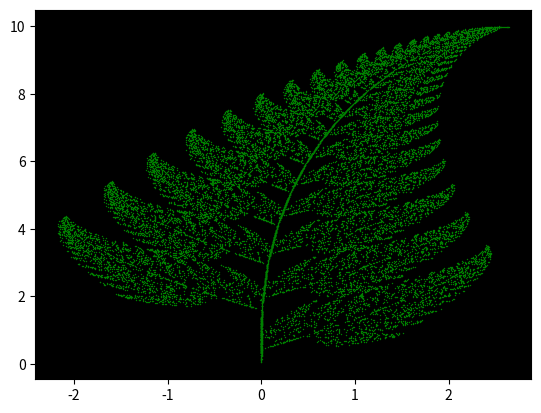

Write the Python code that produced this figure.
import numpy as np
import matplotlib.pyplot as plt
from random import choice

#%% Fractal 1
n=3

M1 = np.array([0.5, 0, 0, 0.5, 0.25, np.sqrt(3.)/4])
M2 = np.array([0.5, 0, 0, 0.5, 0.0, 0])
M3 = np.array([0.5, 0, 0, 0.5, 0.5, 0])

P = [1/3,1/3,1/3]

#%% Fractal 2
n = 4

P = [0.02,0.09,0.10,0.79]
M1 = np.array([0.001, 0.0, 0.0, 0.16, 0.0, 0.0])
M2 = np.array([-0.15, 0.28, 0.26, 0.24, 0.0, 0.44])
M3 = np.array([ 0.2,-0.26, 0.23, 0.22, 0.0, 1.6])
M4 = np.array([ 0.85, 0.04,-0.04, 0.85, 0.0, 1.6])


#%%

N = 20000
x,y = 0,0
xs,ys = np.empty(N),np.empty(N)

for i in range(N):
    a = np.random.choice(n,p=P)

    if a==0:
        M = M1
    if a==1:
        M = M2
    if a==2:
        M = M3
    if a==3:
        M = M4
        
    m0,m1,m2,m3,m4,m5 = M

    x1 = m0*x + m1*y + m4
    y1 = m2*x + m3*y + m5
    
    xs[i] = x1
    ys[i] = y1
    
    x = x1
    y = y1
    
#%%

#plt.rcParams['figure.figsize'] = (20,10)
plt.rcParams['axes.facecolor'] = 'black'
plt.scatter(xs,ys, s=1, marker="o", lw=0,c='green')
plt.savefig('Fractal2.png', dpi=150)
